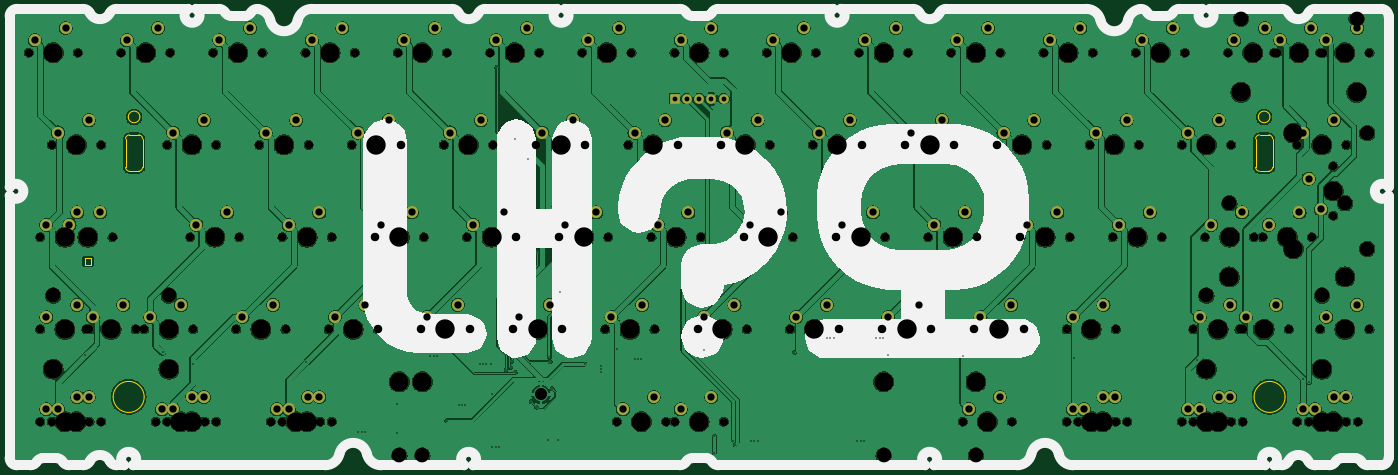
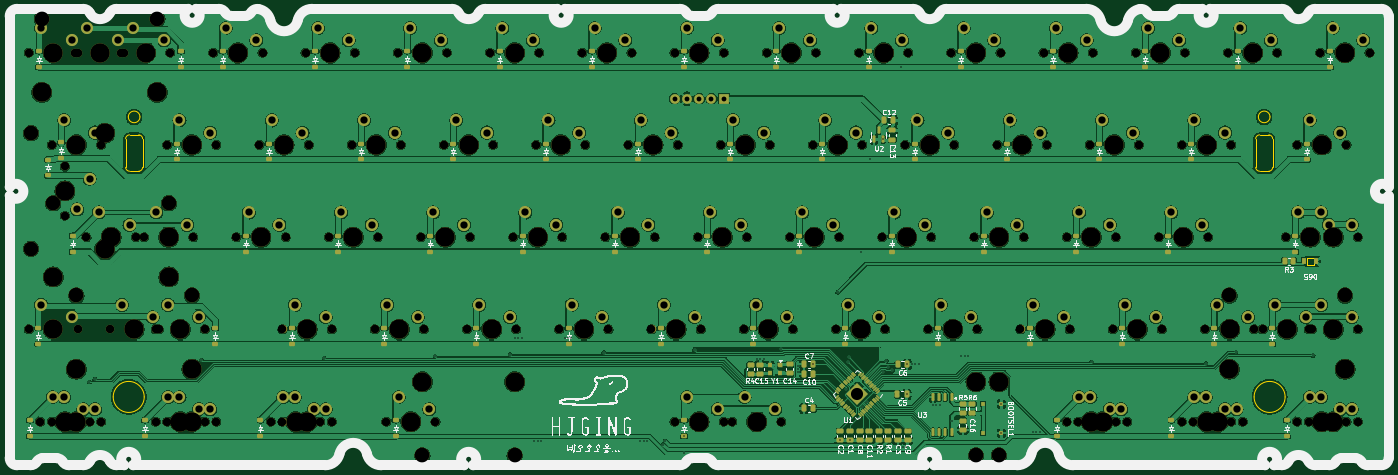
Circuit board: 11 layer files. Board 284.8 x 94.3 mm.
- bottom_copper: neo60core_rp2040-B_Cu.gbr (942924 bytes)
- bottom_mask: neo60core_rp2040-B_Mask.gbr (26043 bytes)
- paste: neo60core_rp2040-B_Paste.gbr (12265 bytes)
- bottom_silk: neo60core_rp2040-B_Silkscreen.gbr (235164 bytes)
- outline: neo60core_rp2040-Edge_Cuts.gbr (9576 bytes)
- top_copper: neo60core_rp2040-F_Cu.gbr (794167 bytes)
- top_mask: neo60core_rp2040-F_Mask.gbr (14315 bytes)
- paste: neo60core_rp2040-F_Paste.gbr (459 bytes)
- top_silk: neo60core_rp2040-F_Silkscreen.gbr (14596 bytes)
- drill: neo60core_rp2040-NPTH.drl (4898 bytes)
- drill: neo60core_rp2040-PTH.drl (4364 bytes)

=== bottom_copper: neo60core_rp2040-B_Cu.gbr (942924 bytes, source omitted) ===
=== bottom_mask: neo60core_rp2040-B_Mask.gbr (26043 bytes, source omitted) ===
=== paste: neo60core_rp2040-B_Paste.gbr (12265 bytes, source omitted) ===
=== bottom_silk: neo60core_rp2040-B_Silkscreen.gbr (235164 bytes, source omitted) ===
=== outline: neo60core_rp2040-Edge_Cuts.gbr (9576 bytes, source omitted) ===
=== top_copper: neo60core_rp2040-F_Cu.gbr (794167 bytes, source omitted) ===
=== top_mask: neo60core_rp2040-F_Mask.gbr (14315 bytes, source omitted) ===
=== paste: neo60core_rp2040-F_Paste.gbr ===
%TF.GenerationSoftware,KiCad,Pcbnew,8.0.1*%
%TF.CreationDate,2025-05-08T03:48:04+09:00*%
%TF.ProjectId,neo60core_rp2040,6e656f36-3063-46f7-9265-5f7270323034,rev?*%
%TF.SameCoordinates,Original*%
%TF.FileFunction,Paste,Top*%
%TF.FilePolarity,Positive*%
%FSLAX46Y46*%
G04 Gerber Fmt 4.6, Leading zero omitted, Abs format (unit mm)*
G04 Created by KiCad (PCBNEW 8.0.1) date 2025-05-08 03:48:04*
%MOMM*%
%LPD*%
G01*
G04 APERTURE LIST*
G04 APERTURE END LIST*
M02*

=== top_silk: neo60core_rp2040-F_Silkscreen.gbr (14596 bytes, source omitted) ===
=== drill: neo60core_rp2040-NPTH.drl ===
M48
; DRILL file {KiCad 8.0.1} date 2025-05-08T03:48:14+0900
; FORMAT={-:-/ absolute / metric / decimal}
; #@! TF.CreationDate,2025-05-08T03:48:14+09:00
; #@! TF.GenerationSoftware,Kicad,Pcbnew,8.0.1
; #@! TF.FileFunction,NonPlated,1,2,NPTH
FMAT,2
METRIC
; #@! TA.AperFunction,NonPlated,NPTH,ComponentDrill
T1C1.750
; #@! TA.AperFunction,NonPlated,NPTH,ComponentDrill
T2C3.048
; #@! TA.AperFunction,NonPlated,NPTH,ComponentDrill
T3C3.988
; #@! TA.AperFunction,NonPlated,NPTH,ComponentDrill
T4C4.000
%
G90
G05
T1
X35.401Y-33.337
X37.782Y-71.438
X37.782Y-90.487
X37.782Y-109.537
X40.164Y-52.387
X40.164Y-109.537
X42.545Y-71.438
X45.561Y-33.337
X47.307Y-90.487
X47.942Y-71.438
X47.942Y-90.487
X47.942Y-109.537
X50.324Y-52.387
X50.324Y-109.537
X52.705Y-71.438
X54.451Y-33.337
X57.467Y-90.487
X59.214Y-90.487
X61.595Y-109.537
X63.976Y-52.387
X63.976Y-109.537
X64.611Y-33.337
X68.739Y-71.438
X69.374Y-90.487
X71.755Y-109.537
X73.501Y-33.337
X74.136Y-52.387
X74.136Y-109.537
X78.264Y-90.487
X78.899Y-71.438
X83.026Y-52.387
X83.661Y-33.337
X85.407Y-109.537
X87.789Y-71.438
X87.789Y-109.537
X88.424Y-90.487
X92.551Y-33.337
X93.186Y-52.387
X95.567Y-109.537
X97.314Y-90.487
X97.949Y-71.438
X97.949Y-109.537
X102.076Y-52.387
X102.711Y-33.337
X106.839Y-71.438
X107.474Y-90.487
X111.601Y-33.337
X112.236Y-52.387
X116.364Y-90.487
X116.999Y-71.438
X121.126Y-52.387
X121.761Y-33.337
X125.889Y-71.438
X126.524Y-90.487
X130.651Y-33.337
X131.286Y-52.387
X135.414Y-90.487
X136.049Y-71.438
X140.176Y-52.387
X140.811Y-33.337
X144.939Y-71.438
X145.574Y-90.487
X149.701Y-33.337
X150.336Y-52.387
X154.464Y-90.487
X155.099Y-71.438
X156.845Y-109.537
X159.226Y-52.387
X159.861Y-33.337
X163.989Y-71.438
X164.624Y-90.487
X167.005Y-109.537
X168.751Y-33.337
X168.751Y-109.537
X169.386Y-52.387
X173.514Y-90.487
X174.149Y-71.438
X178.276Y-52.387
X178.911Y-33.337
X178.911Y-109.537
X183.039Y-71.438
X183.674Y-90.487
X187.801Y-33.337
X188.436Y-52.387
X192.564Y-90.487
X193.199Y-71.438
X197.326Y-52.387
X197.961Y-33.337
X202.089Y-71.438
X202.724Y-90.487
X206.851Y-33.337
X207.486Y-52.387
X211.614Y-90.487
X212.249Y-71.438
X216.376Y-52.387
X217.011Y-33.337
X221.139Y-71.438
X221.774Y-90.487
X225.901Y-33.337
X226.536Y-52.387
X228.282Y-109.537
X230.664Y-90.487
X231.299Y-71.438
X235.426Y-52.387
X236.061Y-33.337
X238.442Y-109.537
X240.189Y-71.438
X240.824Y-90.487
X244.951Y-33.337
X245.586Y-52.387
X249.714Y-90.487
X249.714Y-109.537
X250.349Y-71.438
X252.095Y-109.537
X254.476Y-52.387
X255.111Y-33.337
X259.239Y-71.438
X259.874Y-90.487
X259.874Y-109.537
X262.255Y-109.537
X264.001Y-33.337
X264.636Y-52.387
X269.399Y-71.438
X273.526Y-52.387
X273.526Y-109.537
X274.161Y-33.337
X275.907Y-90.487
X275.907Y-109.537
X278.289Y-71.438
X283.051Y-33.337
X283.686Y-52.387
X283.686Y-109.537
X285.433Y-90.487
X286.067Y-90.487
X286.067Y-109.537
X288.449Y-71.438
X290.195Y-71.438
X292.576Y-33.337
X293.211Y-33.337
X295.592Y-90.487
X297.339Y-52.387
X297.339Y-109.537
X299.72Y-109.537
X300.355Y-71.438
X302.101Y-33.337
X302.101Y-90.487
X302.736Y-33.337
X304.8Y-56.833
X304.8Y-66.992
X307.499Y-52.387
X307.499Y-109.537
X309.88Y-109.537
X312.261Y-33.337
X312.261Y-90.487
T2
X40.45Y-83.502
X64.325Y-83.502
X111.925Y-116.522
X116.681Y-116.522
X211.925Y-116.522
X230.981Y-116.522
X278.575Y-83.502
X283.337Y-64.453
X285.718Y-26.352
X302.45Y-83.502
X307.213Y-64.453
X309.594Y-26.352
X311.785Y-49.974
X311.785Y-73.85
T3
X40.45Y-98.712
X64.325Y-98.712
X111.925Y-101.312
X116.681Y-101.312
X211.925Y-101.312
X230.981Y-101.312
X278.575Y-98.712
X283.337Y-79.662
X285.718Y-41.562
X296.575Y-49.974
X296.575Y-73.85
X302.45Y-98.712
X307.213Y-79.662
X309.594Y-41.562
T4
X40.481Y-33.337
X42.862Y-71.438
X42.862Y-90.487
X42.862Y-109.537
X45.244Y-52.387
X45.244Y-109.537
X47.625Y-71.438
X52.387Y-90.487
X59.531Y-33.337
X64.294Y-90.487
X66.675Y-109.537
X69.056Y-52.387
X69.056Y-109.537
X73.819Y-71.438
X78.581Y-33.337
X83.344Y-90.487
X88.106Y-52.387
X90.487Y-109.537
X92.869Y-71.438
X92.869Y-109.537
X97.631Y-33.337
X102.394Y-90.487
X107.156Y-52.387
X111.919Y-71.438
X116.681Y-33.337
X121.444Y-90.487
X126.206Y-52.387
X130.969Y-71.438
X135.731Y-33.337
X140.494Y-90.487
X145.256Y-52.387
X150.019Y-71.438
X154.781Y-33.337
X159.544Y-90.487
X161.925Y-109.537
X164.306Y-52.387
X169.069Y-71.438
X173.831Y-33.337
X173.831Y-109.537
X178.594Y-90.487
X183.356Y-52.387
X188.119Y-71.438
X192.881Y-33.337
X197.644Y-90.487
X202.406Y-52.387
X207.169Y-71.438
X211.931Y-33.337
X216.694Y-90.487
X221.456Y-52.387
X226.219Y-71.438
X230.981Y-33.337
X233.362Y-109.537
X235.744Y-90.487
X240.506Y-52.387
X245.269Y-71.438
X250.031Y-33.337
X254.794Y-90.487
X254.794Y-109.537
X257.175Y-109.537
X259.556Y-52.387
X264.319Y-71.438
X269.081Y-33.337
X278.606Y-52.387
X278.606Y-109.537
X280.988Y-90.487
X280.988Y-109.537
X283.369Y-71.438
X288.131Y-33.337
X290.512Y-90.487
X295.275Y-71.438
X297.656Y-33.337
X302.419Y-52.387
X302.419Y-109.537
X304.8Y-61.912
X304.8Y-109.537
X307.181Y-33.337
X307.181Y-90.487
M30

=== drill: neo60core_rp2040-PTH.drl ===
M48
; DRILL file {KiCad 8.0.1} date 2025-05-08T03:48:14+0900
; FORMAT={-:-/ absolute / metric / decimal}
; #@! TF.CreationDate,2025-05-08T03:48:14+09:00
; #@! TF.GenerationSoftware,Kicad,Pcbnew,8.0.1
; #@! TF.FileFunction,Plated,1,2,PTH
FMAT,2
METRIC
; #@! TA.AperFunction,Plated,PTH,ViaDrill
T1C0.300
; #@! TA.AperFunction,Plated,PTH,ComponentDrill
T2C1.000
; #@! TA.AperFunction,Plated,PTH,ComponentDrill
T3C1.500
; #@! TA.AperFunction,Plated,PTH,ComponentDrill
T4C2.500
%
G90
G05
T1
X47.054Y-95.875
X63.025Y-95.275
X69.24Y-97.565
X92.756Y-97.231
X103.475Y-111.6
X104.175Y-111.6
X104.875Y-111.6
X111.45Y-105.925
X111.45Y-111.925
X118.3Y-96.0
X119.0Y-96.0
X119.7Y-96.0
X121.72Y-109.35
X124.15Y-106.15
X124.85Y-106.15
X125.55Y-106.15
X128.5Y-97.75
X129.2Y-97.75
X129.9Y-97.75
X130.925Y-97.75
X131.0Y-103.925
X131.1Y-114.875
X131.8Y-114.875
X132.061Y-36.369
X132.5Y-114.875
X133.95Y-98.95
X134.928Y-98.35
X135.2Y-97.05
X135.813Y-51.287
X135.9Y-99.35
X138.475Y-55.419
X139.126Y-105.422
X140.275Y-106.571
X140.386Y-74.469
X142.65Y-113.425
X142.925Y-96.275
X143.075Y-97.175
X143.526Y-102.721
X144.675Y-113.425
X145.199Y-82.825
X150.225Y-97.675
X153.475Y-98.0
X153.475Y-98.7
X153.475Y-99.4
X156.874Y-94.519
X160.5Y-96.575
X161.2Y-96.575
X161.9Y-96.575
X174.775Y-94.8
X176.95Y-112.569
X176.95Y-116.025
X180.894Y-113.519
X181.238Y-114.319
X184.55Y-113.575
X185.25Y-113.575
X185.95Y-113.575
X193.525Y-95.3
X200.212Y-92.219
X200.912Y-92.219
X201.612Y-92.219
X206.475Y-113.55
X207.175Y-113.55
X207.875Y-113.55
X210.45Y-92.225
X211.15Y-92.225
X211.85Y-92.225
X212.9Y-95.7
X228.303Y-96.1
X251.259Y-96.475
X276.622Y-96.897
X298.609Y-100.725
X299.759Y-101.368
T2
X168.751Y-42.862
X171.291Y-42.862
X173.831Y-42.862
X176.371Y-42.862
X178.911Y-42.862
T3
X36.671Y-30.797
X39.052Y-68.897
X39.052Y-87.947
X39.052Y-106.997
X41.434Y-49.847
X41.434Y-106.997
X43.021Y-28.258
X43.815Y-68.897
X45.402Y-66.358
X45.402Y-85.407
X45.402Y-104.457
X47.784Y-47.307
X47.784Y-104.457
X48.578Y-87.947
X50.165Y-66.358
X54.927Y-85.407
X55.721Y-30.797
X60.484Y-87.947
X62.071Y-28.258
X62.865Y-106.997
X65.246Y-49.847
X65.246Y-106.997
X66.834Y-85.407
X69.215Y-104.457
X70.009Y-68.897
X71.596Y-47.307
X71.596Y-104.457
X74.771Y-30.797
X76.359Y-66.358
X79.534Y-87.947
X81.121Y-28.258
X84.296Y-49.847
X85.884Y-85.407
X86.677Y-106.997
X89.059Y-68.897
X89.059Y-106.997
X90.646Y-47.307
X93.027Y-104.457
X93.821Y-30.797
X95.409Y-66.358
X95.409Y-104.457
X98.584Y-87.947
X100.171Y-28.258
X103.346Y-49.847
X104.934Y-85.407
X108.109Y-68.897
X109.696Y-47.307
X112.871Y-30.797
X114.459Y-66.358
X117.634Y-87.947
X119.221Y-28.258
X122.396Y-49.847
X123.984Y-85.407
X127.159Y-68.897
X128.746Y-47.307
X131.921Y-30.797
X133.509Y-66.358
X136.684Y-87.947
X138.271Y-28.258
X141.446Y-49.847
X143.034Y-85.407
X146.209Y-68.897
X147.796Y-47.307
X150.971Y-30.797
X152.559Y-66.358
X155.734Y-87.947
X157.321Y-28.258
X158.115Y-106.997
X160.496Y-49.847
X162.084Y-85.407
X164.465Y-104.457
X165.259Y-68.897
X166.846Y-47.307
X170.021Y-30.797
X170.021Y-106.997
X171.609Y-66.358
X174.784Y-87.947
X176.371Y-28.258
X176.371Y-104.457
X179.546Y-49.847
X181.134Y-85.407
X184.309Y-68.897
X185.896Y-47.307
X189.071Y-30.797
X190.659Y-66.358
X193.834Y-87.947
X195.421Y-28.258
X198.596Y-49.847
X200.184Y-85.407
X203.359Y-68.897
X204.946Y-47.307
X208.121Y-30.797
X209.709Y-66.358
X212.884Y-87.947
X214.471Y-28.258
X217.646Y-49.847
X219.234Y-85.407
X222.409Y-68.897
X223.996Y-47.307
X227.171Y-30.797
X228.759Y-66.358
X229.552Y-106.997
X231.934Y-87.947
X233.521Y-28.258
X235.903Y-104.457
X236.696Y-49.847
X238.284Y-85.407
X241.459Y-68.897
X243.046Y-47.307
X246.221Y-30.797
X247.809Y-66.358
X250.984Y-87.947
X250.984Y-106.997
X252.571Y-28.258
X253.365Y-106.997
X255.746Y-49.847
X257.334Y-85.407
X257.334Y-104.457
X259.715Y-104.457
X260.509Y-68.897
X262.096Y-47.307
X265.271Y-30.797
X266.859Y-66.358
X271.621Y-28.258
X274.796Y-49.847
X274.796Y-106.997
X277.178Y-87.947
X277.178Y-106.997
X279.559Y-68.897
X281.146Y-47.307
X281.146Y-104.457
X283.527Y-85.407
X283.527Y-104.457
X284.321Y-30.797
X285.909Y-66.358
X286.702Y-87.947
X290.671Y-28.258
X291.465Y-68.897
X293.053Y-85.407
X293.846Y-30.797
X297.815Y-66.358
X298.609Y-49.847
X298.609Y-106.997
X299.72Y-59.372
X300.196Y-28.258
X300.99Y-106.997
X302.26Y-65.722
X303.371Y-30.797
X303.371Y-87.947
X304.959Y-47.307
X304.959Y-104.457
X307.34Y-104.457
X309.721Y-28.258
X309.721Y-85.407
T4
X141.176Y-103.937
M30

